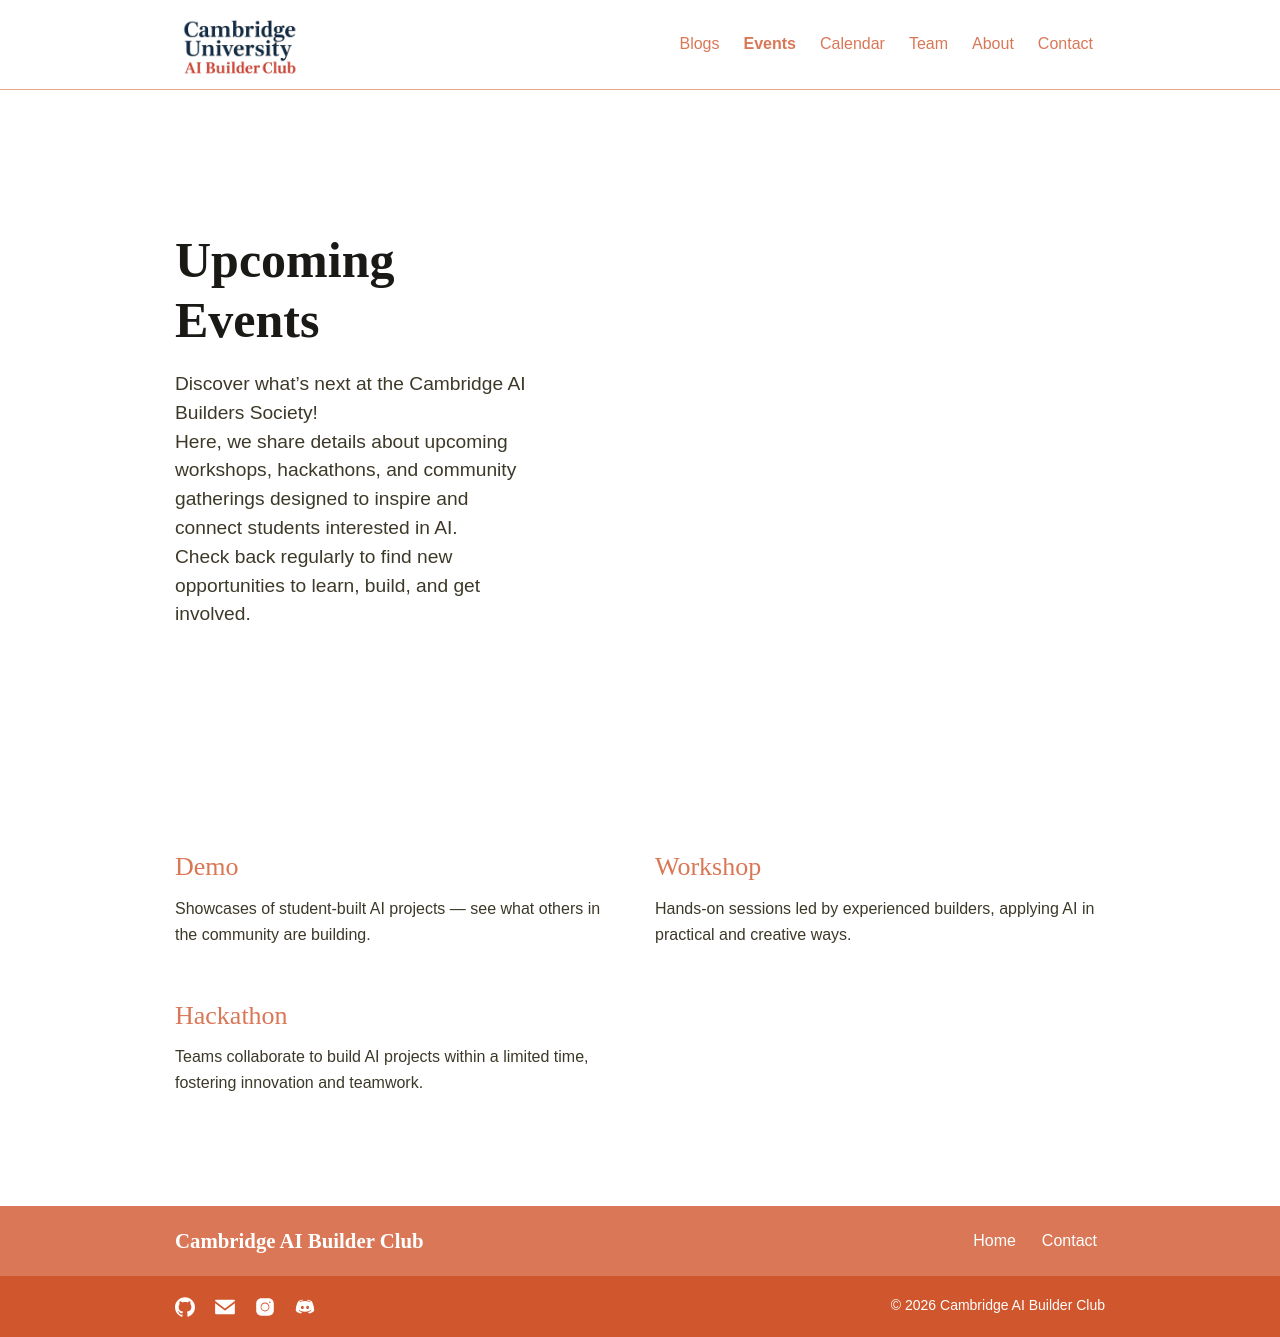

repository: Cambridge-AI-Build-Club/CUABC-Web · page: events/index.html · generator: jekyll

---
title: Events
layout: events
description: Events
---

# Upcoming Events  

Discover what’s next at the Cambridge AI Builders Society!  
Here, we share details about upcoming workshops, hackathons, and community gatherings designed to inspire and connect students interested in AI.  
Check back regularly to find new opportunities to learn, build, and get involved.  
